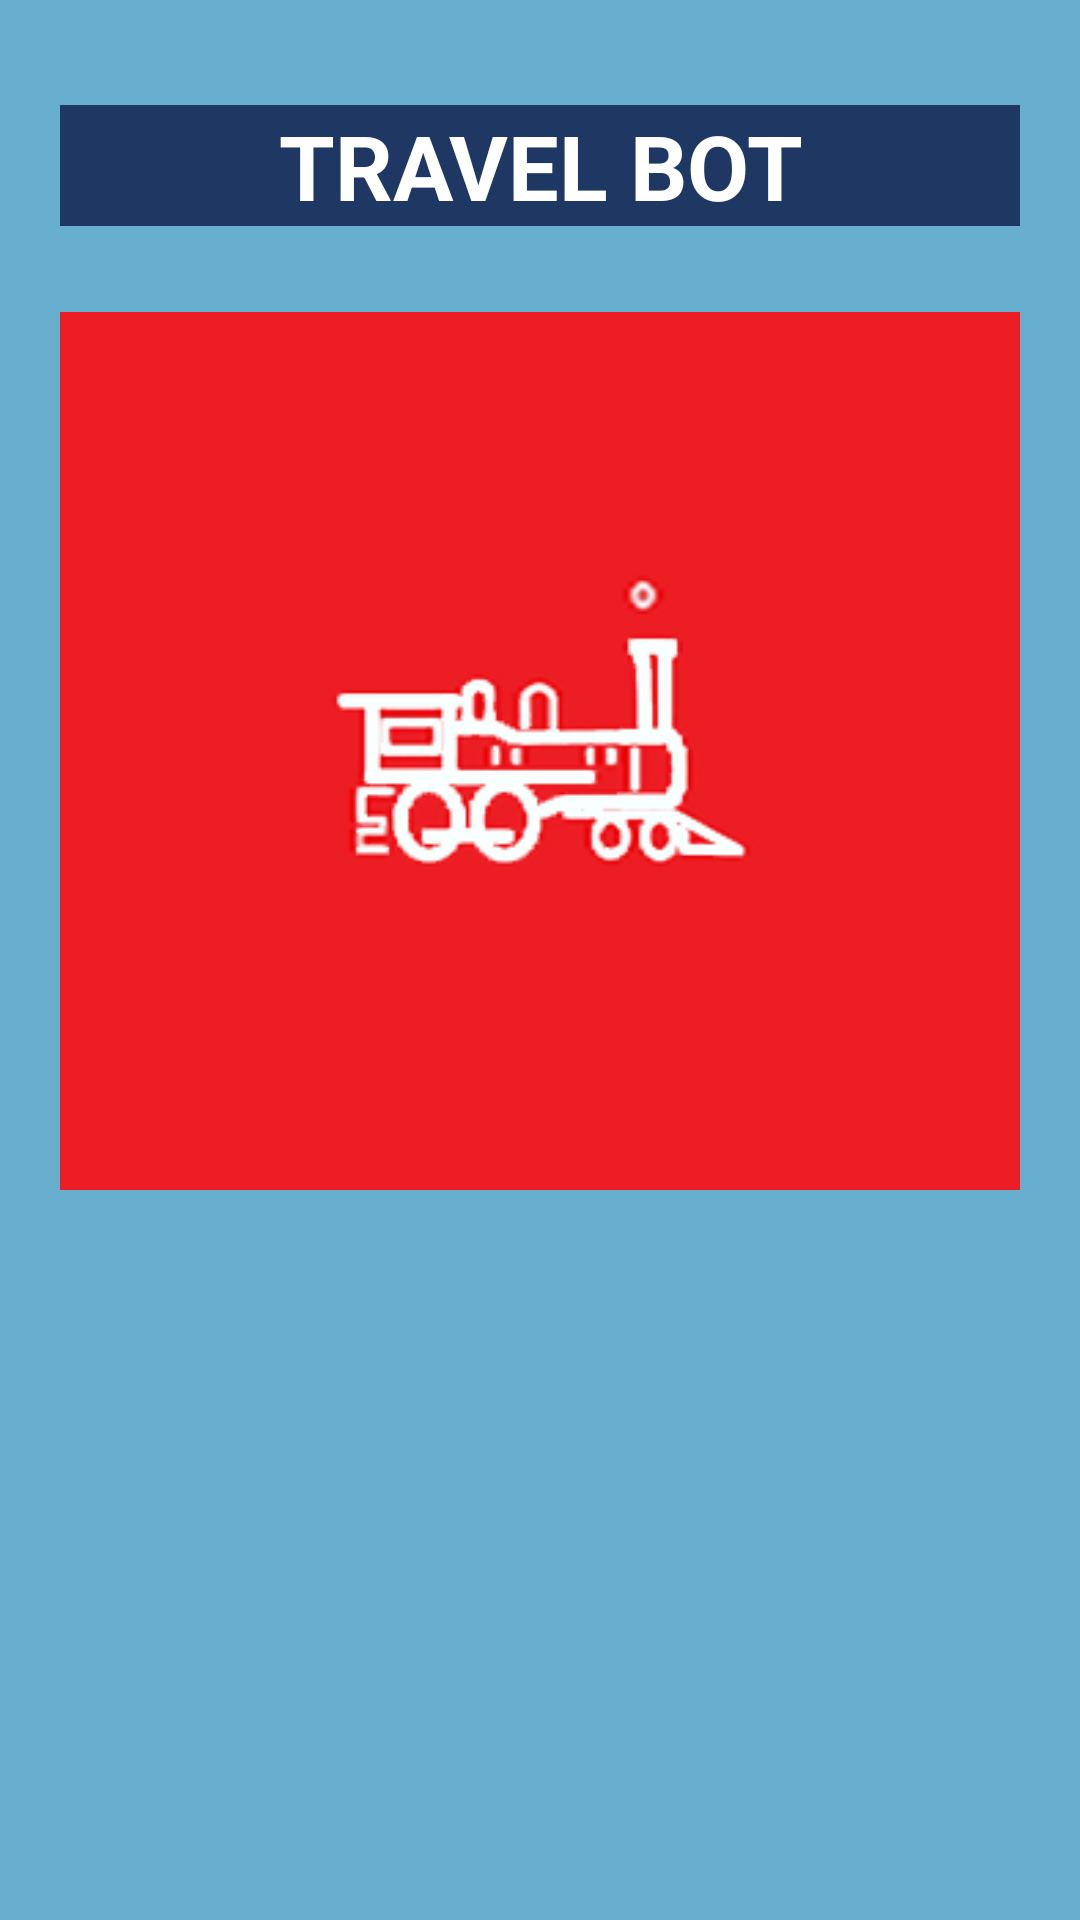

The Android layout XML behind this screen, and the referenced resources:
<!-- AndroidManifest.xml: application theme AppTheme -->
<!-- res/layout/activity_splash_screen.xml -->
<?xml version="1.0" encoding="utf-8"?>
<android.support.constraint.ConstraintLayout xmlns:android="http://schemas.android.com/apk/res/android"
    xmlns:app="http://schemas.android.com/apk/res-auto"
    xmlns:tools="http://schemas.android.com/tools"
    android:layout_width="match_parent"
    android:layout_height="match_parent"
    android:background="@drawable/bg"
    tools:context="com.pmaptechnotech.travelbot.activities.SplashScreenActivity">

    <LinearLayout
        android:layout_width="match_parent"
        android:layout_height="wrap_content"
        android:orientation="vertical"
        android:paddingLeft="20dp"
        android:paddingRight="20dp"
        android:paddingTop="20dp">

    <TextView
        android:id="@+id/textView"
        android:layout_width="match_parent"
        android:layout_height="wrap_content"
        android:layout_marginTop="15dp"
        android:gravity="center"
        android:text="TRAVEL BOT"
        android:textColor="#ffffff"
        android:textSize="30sp"
        android:background="#1f3763"
        android:textStyle="bold|normal" />


        <ImageView
            android:layout_width="wrap_content"
            android:layout_height="wrap_content"
            android:layout_alignParentTop="true"
            android:layout_centerHorizontal="true"
            android:layout_marginTop="15dp"
            android:layout_gravity="center_horizontal"
           android:src="@drawable/train"/>

    </LinearLayout>





</android.support.constraint.ConstraintLayout>
<!-- resources referenced by this layout -->
<resources>
  <!-- drawable bg: png bitmap (drawable, 745 bytes) -->
  <!-- drawable train: png bitmap (drawable, 16090 bytes) -->
  <style name="AppTheme" parent="Theme.AppCompat.Light.DarkActionBar">
          <item name="android:textSize">16sp</item>
          
          <item name="colorPrimary">@color/colorPrimary</item>
          <item name="colorPrimaryDark">@color/colorPrimaryDark</item>
          <item name="colorAccent">@color/colorAccent</item>
      </style>
  <color name="colorPrimary">#1f3763</color>
  <color name="colorPrimaryDark">#224a94</color>
  <color name="colorAccent">#FF4081</color>
</resources>
